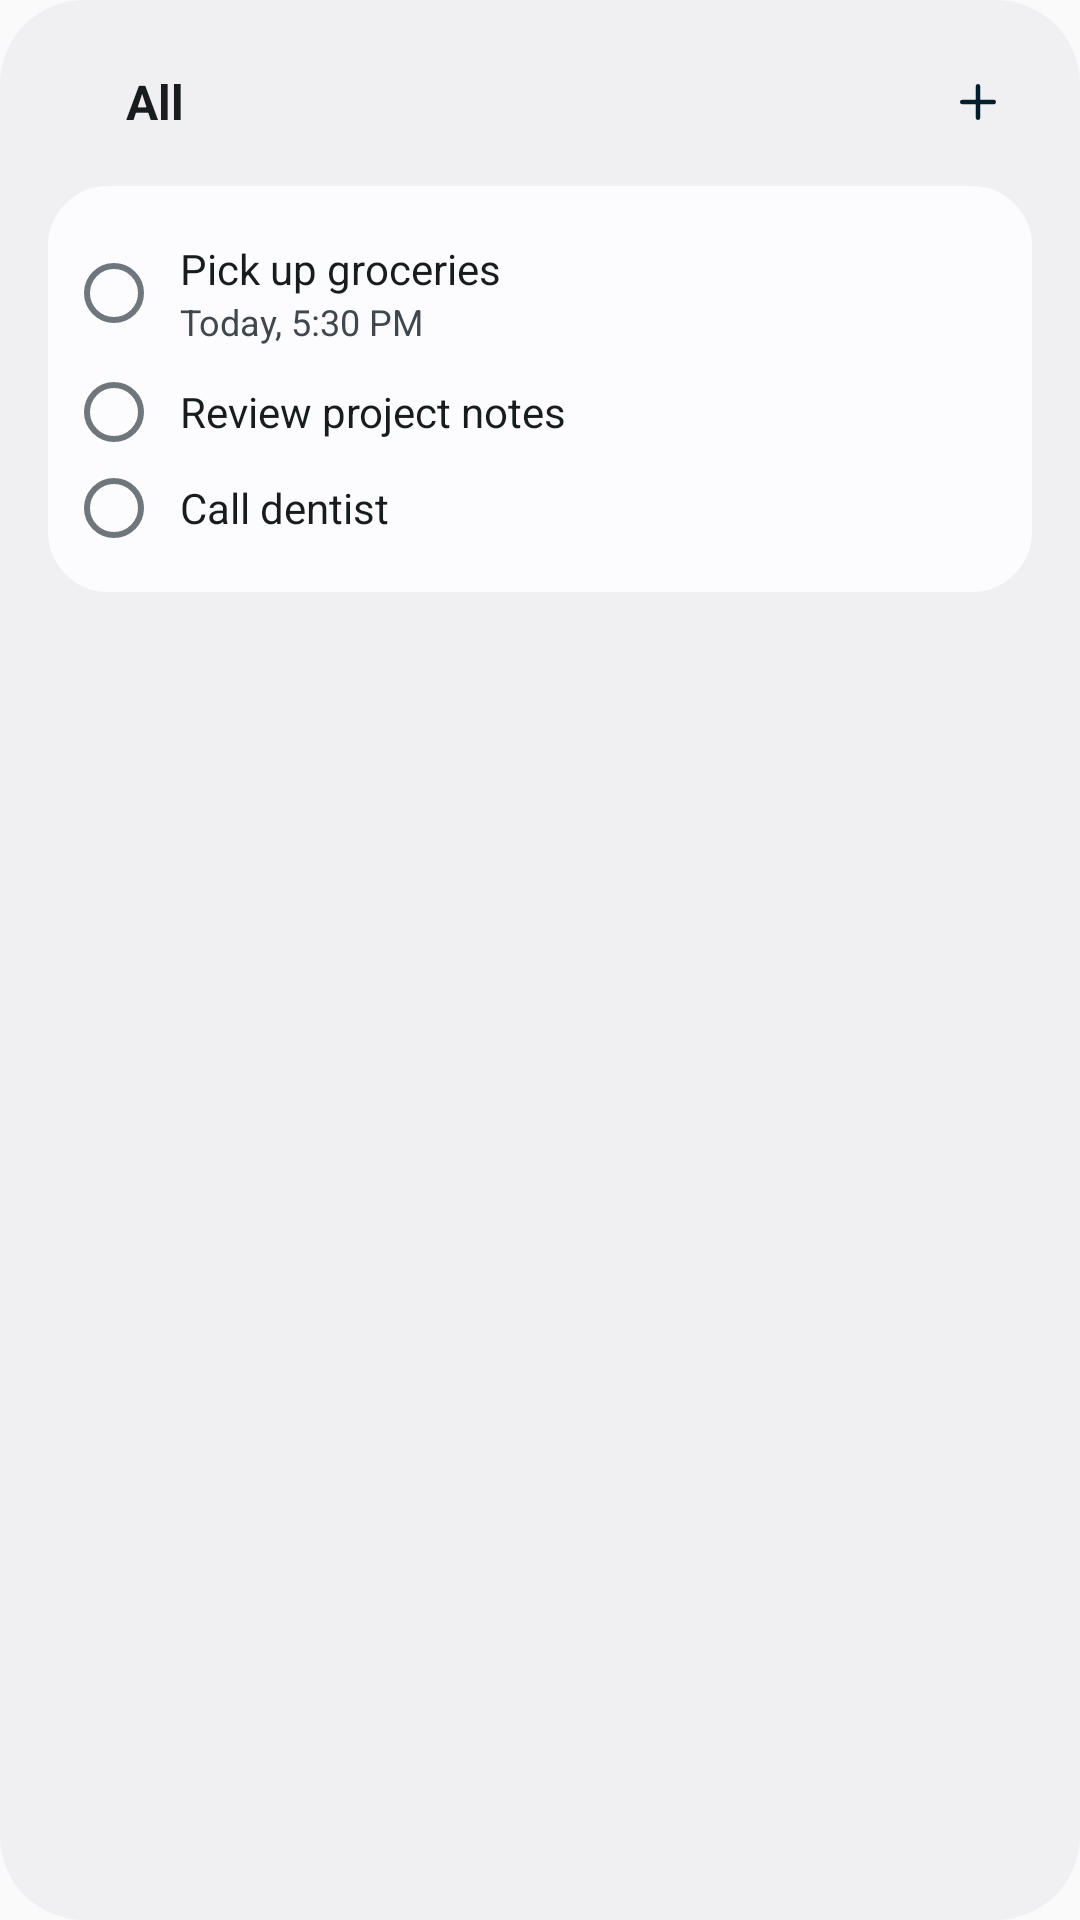

Write the Android layout XML for this screen, with the resource values it uses.
<!-- AndroidManifest.xml: application theme Theme.Skykeep -->
<!-- res/layout/widget_reminders_preview.xml -->
<?xml version="1.0" encoding="utf-8"?>
<LinearLayout xmlns:android="http://schemas.android.com/apk/res/android"
    android:layout_width="match_parent"
    android:layout_height="match_parent"
    android:background="@drawable/widget_bg_rounded"
    android:orientation="vertical"
    android:padding="16dp">

    <LinearLayout
        android:layout_width="match_parent"
        android:layout_height="wrap_content"
        android:gravity="center_vertical"
        android:orientation="horizontal"
        android:paddingBottom="10dp">

        <ImageView
            android:layout_width="18dp"
            android:layout_height="18dp"
            android:contentDescription="@null"
            android:src="@drawable/ic_inbox"
            android:tint="@color/widget_primary" />

        <TextView
            android:layout_width="0dp"
            android:layout_height="wrap_content"
            android:layout_marginStart="8dp"
            android:layout_weight="1"
            android:text="All"
            android:textColor="@color/widget_on_surface"
            android:textSize="16sp"
            android:textStyle="bold" />

        <LinearLayout
            android:layout_width="36dp"
            android:layout_height="36dp"
            android:background="@drawable/widget_pill_primary"
            android:gravity="center">

            <ImageView
                android:layout_width="18dp"
                android:layout_height="18dp"
                android:contentDescription="@null"
                android:src="@drawable/ic_add"
                android:tint="@color/widget_on_primary_container" />
        </LinearLayout>
    </LinearLayout>

    <LinearLayout
        android:layout_width="match_parent"
        android:layout_height="wrap_content"
        android:background="@drawable/widget_card_rounded"
        android:orientation="vertical"
        android:padding="12dp">

        <LinearLayout
            android:layout_width="match_parent"
            android:layout_height="wrap_content"
            android:gravity="center_vertical"
            android:orientation="horizontal"
            android:paddingVertical="6dp">

            <ImageView
                android:layout_width="20dp"
                android:layout_height="20dp"
                android:contentDescription="@null"
                android:src="@drawable/widget_checkbox_ring" />

            <LinearLayout
                android:layout_width="match_parent"
                android:layout_height="wrap_content"
                android:layout_marginStart="12dp"
                android:orientation="vertical">

                <TextView
                    android:layout_width="wrap_content"
                    android:layout_height="wrap_content"
                    android:text="Pick up groceries"
                    android:textColor="@color/widget_on_surface"
                    android:textSize="14sp" />

                <TextView
                    android:layout_width="wrap_content"
                    android:layout_height="wrap_content"
                    android:text="Today, 5:30 PM"
                    android:textColor="@color/widget_on_surface_variant"
                    android:textSize="12sp" />
            </LinearLayout>
        </LinearLayout>

        <LinearLayout
            android:layout_width="match_parent"
            android:layout_height="wrap_content"
            android:gravity="center_vertical"
            android:orientation="horizontal"
            android:paddingVertical="6dp">

            <ImageView
                android:layout_width="20dp"
                android:layout_height="20dp"
                android:contentDescription="@null"
                android:src="@drawable/widget_checkbox_ring" />

            <TextView
                android:layout_width="wrap_content"
                android:layout_height="wrap_content"
                android:layout_marginStart="12dp"
                android:text="Review project notes"
                android:textColor="@color/widget_on_surface"
                android:textSize="14sp" />
        </LinearLayout>

        <LinearLayout
            android:layout_width="match_parent"
            android:layout_height="wrap_content"
            android:gravity="center_vertical"
            android:orientation="horizontal"
            android:paddingVertical="6dp">

            <ImageView
                android:layout_width="20dp"
                android:layout_height="20dp"
                android:contentDescription="@null"
                android:src="@drawable/widget_checkbox_ring" />

            <TextView
                android:layout_width="wrap_content"
                android:layout_height="wrap_content"
                android:layout_marginStart="12dp"
                android:text="Call dentist"
                android:textColor="@color/widget_on_surface"
                android:textSize="14sp" />
        </LinearLayout>
    </LinearLayout>
</LinearLayout>
<!-- resources referenced by this layout -->
<resources>
  <color name="widget_on_primary_container">#FF002E5F</color>
  <color name="widget_on_surface">#FF151A22</color>
  <color name="widget_on_surface_variant">#FF475161</color>
  <color name="widget_primary">#FF0068D6</color>
  <!-- drawable ic_add (drawable) -->
  <?xml version="1.0" encoding="utf-8"?>
  <vector xmlns:android="http://schemas.android.com/apk/res/android"
      android:width="24dp" android:height="24dp" android:viewportWidth="24" android:viewportHeight="24">
      <path android:pathData="M5 12h14" android:strokeColor="#FF000000" android:strokeWidth="2"
          android:strokeLineCap="round" android:strokeLineJoin="round" android:fillColor="#00000000" />
      <path android:pathData="M12 5v14" android:strokeColor="#FF000000" android:strokeWidth="2"
          android:strokeLineCap="round" android:strokeLineJoin="round" android:fillColor="#00000000" />
  </vector>
  <!-- drawable ic_inbox (drawable) -->
  <?xml version="1.0" encoding="utf-8"?>
  <vector xmlns:android="http://schemas.android.com/apk/res/android"
      android:width="24dp" android:height="24dp" android:viewportWidth="24" android:viewportHeight="24">
      <path android:pathData="M22L12L16L12L14L15L10L15L8L12L2L12" android:strokeColor="#FF000000" android:strokeWidth="2"
          android:strokeLineCap="round" android:strokeLineJoin="round" android:fillColor="#00000000" />
      <path android:pathData="M5.45 5.11 2 12v6a2 2 0 0 0 2 2h16a2 2 0 0 0 2-2v-6l-3.45-6.89A2 2 0 0 0 16.76 4H7.24a2 2 0 0 0-1.79 1.11z" android:strokeColor="#FF000000" android:strokeWidth="2"
          android:strokeLineCap="round" android:strokeLineJoin="round" android:fillColor="#00000000" />
  </vector>
  <!-- drawable widget_bg_rounded (drawable) -->
  <?xml version="1.0" encoding="utf-8"?>
  <shape xmlns:android="http://schemas.android.com/apk/res/android" android:shape="rectangle">
      <solid android:color="@color/widget_surface" />
      <corners android:radius="@dimen/widget_bg_radius" />
  </shape>
  <!-- drawable widget_card_rounded (drawable) -->
  <?xml version="1.0" encoding="utf-8"?>
  <shape xmlns:android="http://schemas.android.com/apk/res/android" android:shape="rectangle">
      <solid android:color="@color/widget_surface_container" />
      <corners android:radius="@dimen/widget_inner_radius" />
  </shape>
  <!-- drawable widget_checkbox_ring (drawable) -->
  <?xml version="1.0" encoding="utf-8"?>
  <shape xmlns:android="http://schemas.android.com/apk/res/android" android:shape="oval">
      <stroke android:width="2dp" android:color="@color/widget_outline" />
      <size android:width="20dp" android:height="20dp" />
  </shape>
  <style name="Theme.Skykeep" parent="android:Theme.Material.Light.NoActionBar" />
  <color name="widget_surface">#FFEEF2F7</color>
  <dimen name="widget_bg_radius">24dp</dimen>
  <color name="widget_surface_container">#FFFFFFFF</color>
  <dimen name="widget_inner_radius">16dp</dimen>
  <color name="widget_outline">#FF6F7987</color>
</resources>
